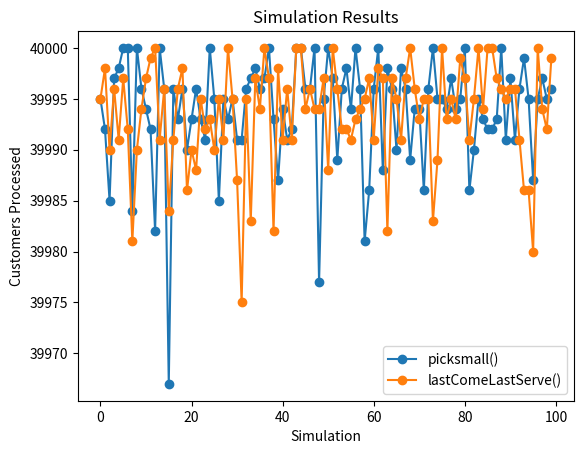

The script that saved this image:
import random
import matplotlib.pyplot as plt


def picksmall(queue):
    if len(queue) == 0:
        return 2
    if all(element == 0 for element in queue):
        return 0
    if all(element == 1 for element in queue):
        return 1
    else:
        return 0


def lastComeLastServe(queue):
    if len(queue) == 0:
        return 2

    return queue[len(queue) - 1]


def picklarge(queue):
    if len(queue) == 0:
        return 2
    if all(element == 0 for element in queue):
        return 0
    if all(element == 1 for element in queue):
        return 1
    else:
        return 1


def firstComeFirstServe(queue):
    if len(queue) == 0:
        return 2
    return queue[0]


def run_simulation(strategy_func, limit):
    queue = []
    time = 1
    processed = 0
    processing = 0

    while time <= limit:
        if time % 2 == 0:
            temp = random.randint(1, 10)
            if temp == 1:
                queue.append(1)
            else:
                queue.append(0)

        if processing == 0:
            current_customer = strategy_func(queue)

            if current_customer == 0:
                queue.remove(0)
                processed += 1
            elif current_customer == 1:
                processing = 10
                queue.remove(1)
            else:
                pass

        if processing != 0:
            processing -= 1
            if processing == 0:
                processed += 1

        time += 1

    return processed


def run_multiple_simulations(strategy_func, num_simulations, limit):
    results = []
    for _ in range(num_simulations):
        results.append(run_simulation(strategy_func, limit))
    return results


def plot_results(results_small, results_lcls):
    plt.plot(results_small, label='picksmall()', marker='o')
    plt.plot(results_lcls, label='lastComeLastServe()', marker='o')
    plt.title('Simulation Results')
    plt.xlabel('Simulation')
    plt.ylabel('Customers Processed')
    plt.legend()
    plt.show()


if __name__ == "__main__":
    num_simulations = 100
    limit = 80000

    results_small = run_multiple_simulations(picksmall, num_simulations, limit)
    results_lcls = run_multiple_simulations(lastComeLastServe, num_simulations, limit)

    plot_results(results_small, results_lcls)
